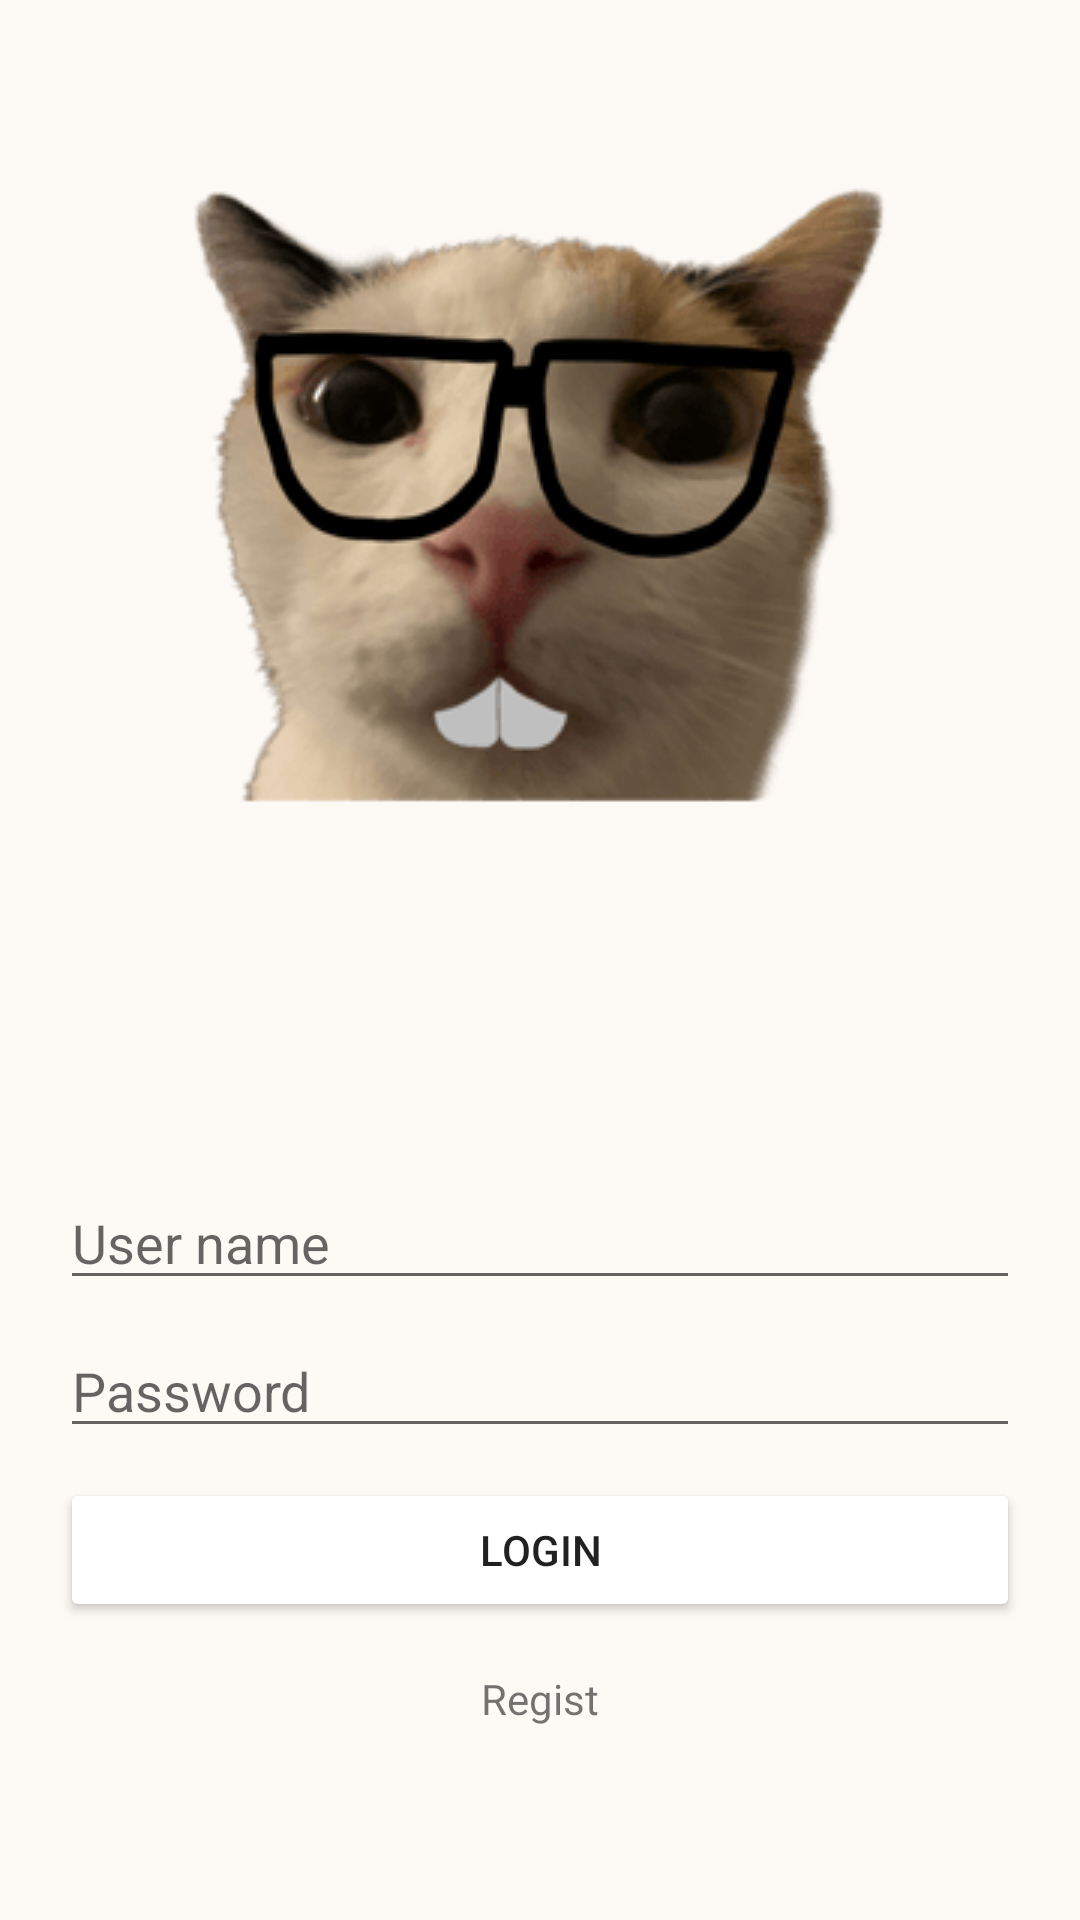

This screen was rendered from an Android layout file. Write that file and the resources it references.
<!-- AndroidManifest.xml: application theme Theme.Bai1 -->
<!-- res/layout/ex_linear.xml -->
<?xml version="1.0" encoding="utf-8"?>
<LinearLayout xmlns:android="http://schemas.android.com/apk/res/android"
    android:orientation="vertical"
    android:layout_width="match_parent"
    android:layout_height="match_parent"
    android:id="@+id/main"
    >

    <FrameLayout
        android:layout_weight="1"
        android:layout_width="match_parent"
        android:layout_height="wrap_content"
        android:background="#13DEAF7E"
        >
        <ImageView
            android:layout_width="match_parent"
            android:layout_height="match_parent"
            android:scaleType="center"
            android:src="@drawable/img_6"
            />
    </FrameLayout>

    <FrameLayout
        android:layout_weight="1"
        android:layout_width="match_parent"
        android:layout_height="wrap_content"
        android:background="#13DEAF7E"
        >
        <LinearLayout
            android:layout_gravity="center"
            android:padding="20dp"
            android:orientation="vertical"
            android:layout_width="match_parent"
            android:layout_height="wrap_content">
            <EditText
                android:id="@+id/txt1"
                android:layout_width="match_parent"
                android:layout_height="wrap_content"
                android:hint="@string/user_name"
                android:layout_marginBottom="8dp"
                />
            <EditText
                android:id="@+id/txt2"
                android:layout_width="match_parent"
                android:layout_height="wrap_content"
                android:hint="@string/password"
                android:layout_marginBottom="10dp"
                />
            <Button
                android:id="@+id/btn1"
                android:layout_width="match_parent"
                android:layout_height="wrap_content"
                android:text="@string/login"
                android:layout_marginBottom="16dp"
                android:backgroundTint="@color/red"
                />
            <TextView
                android:id="@+id/txtview"
                android:layout_width="wrap_content"
                android:layout_height="wrap_content"
                android:text="@string/regist"
                android:layout_gravity="center"
                />

        </LinearLayout>

    </FrameLayout>


</LinearLayout>
<!-- resources referenced by this layout -->
<resources>
  <!-- drawable img_6: png bitmap (drawable, 29199 bytes) -->
  <string name="login">Login</string>
  <string name="password">Password</string>
  <string name="regist">Regist</string>
  <string name="user_name">User name</string>
  <style name="Theme.Bai1" parent="Theme.MaterialComponents.DayNight.NoActionBar">
          
          <item name="colorPrimary">@color/purple_500</item>
          <item name="colorPrimaryVariant">@color/purple_700</item>
          <item name="colorOnPrimary">@color/white</item>
          
          <item name="colorSecondary">@color/teal_200</item>
          <item name="colorSecondaryVariant">@color/teal_700</item>
          <item name="colorOnSecondary">@color/black</item>
          
          <item name="android:statusBarColor">?attr/colorPrimaryVariant</item>
          
      </style>
  <!-- not gathered from this repository: default colours our renderer supplied (Android Studio template values) -->
  <color name="purple_500">#FF6200EE</color>
  <color name="purple_700">#FF3700B3</color>
  <color name="teal_200">#FF03DAC5</color>
  <color name="teal_700">#FF018786</color>
  <color name="black">#FF000000</color>
  <color name="white">#FFFFFFFF</color>
</resources>
